4-way image classification set "processed" from GitHub (Pengke007/soybean-disease-detection); label vocabulary: bacterial blight, frogeye, healthy, soybean rust.

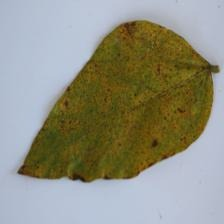
Label: soybean rust

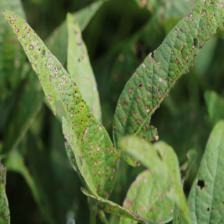
Label: frogeye

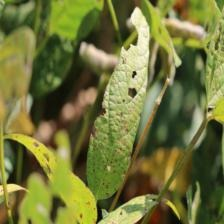
Label: frogeye

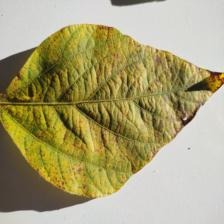
Label: soybean rust

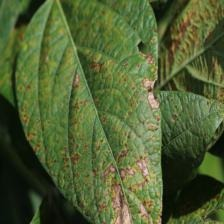
Label: bacterial blight

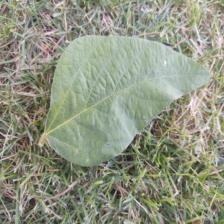
Label: healthy
